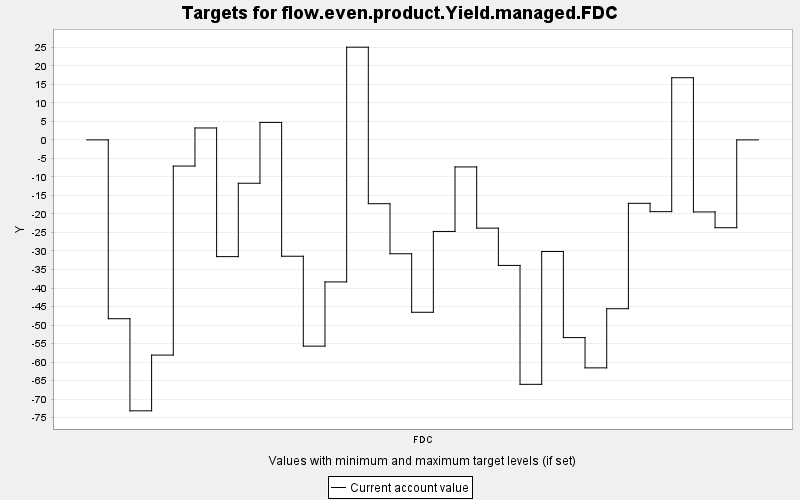

Source data for this figure (header and first rows):
TARGET, PERIOD, YEAR, PERIODWIDTH, MINIMUM, MAXIMUM, MINWEIGHT, MAXWEIGHT, CURRENT, SUMMARY
flow.even.product.Yield.managed.FDC, 0, 0, 10.0, 0.0, 10000, 1.0, 1.0, 0.0, 0.0
flow.even.product.Yield.managed.FDC, 1, 10, 10.0, 0.0, 10000, 1.0, 1.0, -48.29, 0.0
flow.even.product.Yield.managed.FDC, 2, 20, 10.0, 0.0, 10000, 1.0, 1.0, -73.16, 0.0
flow.even.product.Yield.managed.FDC, 3, 30, 10.0, 0.0, 10000, 1.0, 1.0, -58.11, 0.0
flow.even.product.Yield.managed.FDC, 4, 40, 10.0, 0.0, 10000, 1.0, 1.0, -7.074, 0.0
flow.even.product.Yield.managed.FDC, 5, 50, 10.0, 0.0, 10000, 1.0, 1.0, 3.215, 0.0
flow.even.product.Yield.managed.FDC, 6, 60, 10.0, 0.0, 10000, 1.0, 1.0, -31.53, 0.0
flow.even.product.Yield.managed.FDC, 7, 70, 10.0, 0.0, 10000, 1.0, 1.0, -11.71, 0.0
flow.even.product.Yield.managed.FDC, 8, 80, 10.0, 0.0, 10000, 1.0, 1.0, 4.715, 0.0
flow.even.product.Yield.managed.FDC, 9, 90, 10.0, 0.0, 10000, 1.0, 1.0, -31.42, 0.0
flow.even.product.Yield.managed.FDC, 10, 100, 10.0, 0.0, 10000, 1.0, 1.0, -55.7, 0.0
flow.even.product.Yield.managed.FDC, 11, 110, 10.0, 0.0, 10000, 1.0, 1.0, -38.36, 0.0
flow.even.product.Yield.managed.FDC, 12, 120, 10.0, 0.0, 10000, 1.0, 1.0, 25.03, 0.0
flow.even.product.Yield.managed.FDC, 13, 130, 10.0, 0.0, 10000, 1.0, 1.0, -17.24, 0.0
flow.even.product.Yield.managed.FDC, 14, 140, 10.0, 0.0, 10000, 1.0, 1.0, -30.75, 0.0
flow.even.product.Yield.managed.FDC, 15, 150, 10.0, 0.0, 10000, 1.0, 1.0, -46.55, 0.0
flow.even.product.Yield.managed.FDC, 16, 160, 10.0, 0.0, 10000, 1.0, 1.0, -24.73, 0.0
flow.even.product.Yield.managed.FDC, 17, 170, 10.0, 0.0, 10000, 1.0, 1.0, -7.309, 0.0
flow.even.product.Yield.managed.FDC, 18, 180, 10.0, 0.0, 10000, 1.0, 1.0, -23.83, 0.0
flow.even.product.Yield.managed.FDC, 19, 190, 10.0, 0.0, 10000, 1.0, 1.0, -33.9, 0.0
flow.even.product.Yield.managed.FDC, 20, 200, 10.0, 0.0, 10000, 1.0, 1.0, -66.01, 0.0
flow.even.product.Yield.managed.FDC, 21, 210, 10.0, 0.0, 10000, 1.0, 1.0, -30.13, 0.0
flow.even.product.Yield.managed.FDC, 22, 220, 10.0, 0.0, 10000, 1.0, 1.0, -53.39, 0.0
flow.even.product.Yield.managed.FDC, 23, 230, 10.0, 0.0, 10000, 1.0, 1.0, -61.56, 0.0
flow.even.product.Yield.managed.FDC, 24, 240, 10.0, 0.0, 10000, 1.0, 1.0, -45.59, 0.0
flow.even.product.Yield.managed.FDC, 25, 250, 10.0, 0.0, 10000, 1.0, 1.0, -17.14, 0.0
flow.even.product.Yield.managed.FDC, 26, 260, 10.0, 0.0, 10000, 1.0, 1.0, -19.38, 0.0
flow.even.product.Yield.managed.FDC, 27, 270, 10.0, 0.0, 10000, 1.0, 1.0, 16.78, 0.0
flow.even.product.Yield.managed.FDC, 28, 280, 10.0, 0.0, 10000, 1.0, 1.0, -19.46, 0.0
flow.even.product.Yield.managed.FDC, 29, 290, 10.0, 0.0, 10000, 1.0, 1.0, -23.72, 0.0
flow.even.product.Yield.managed.FDC, 30, 300, 10.0, 0.0, 10000, 1.0, 1.0, 0.0, 0.0
